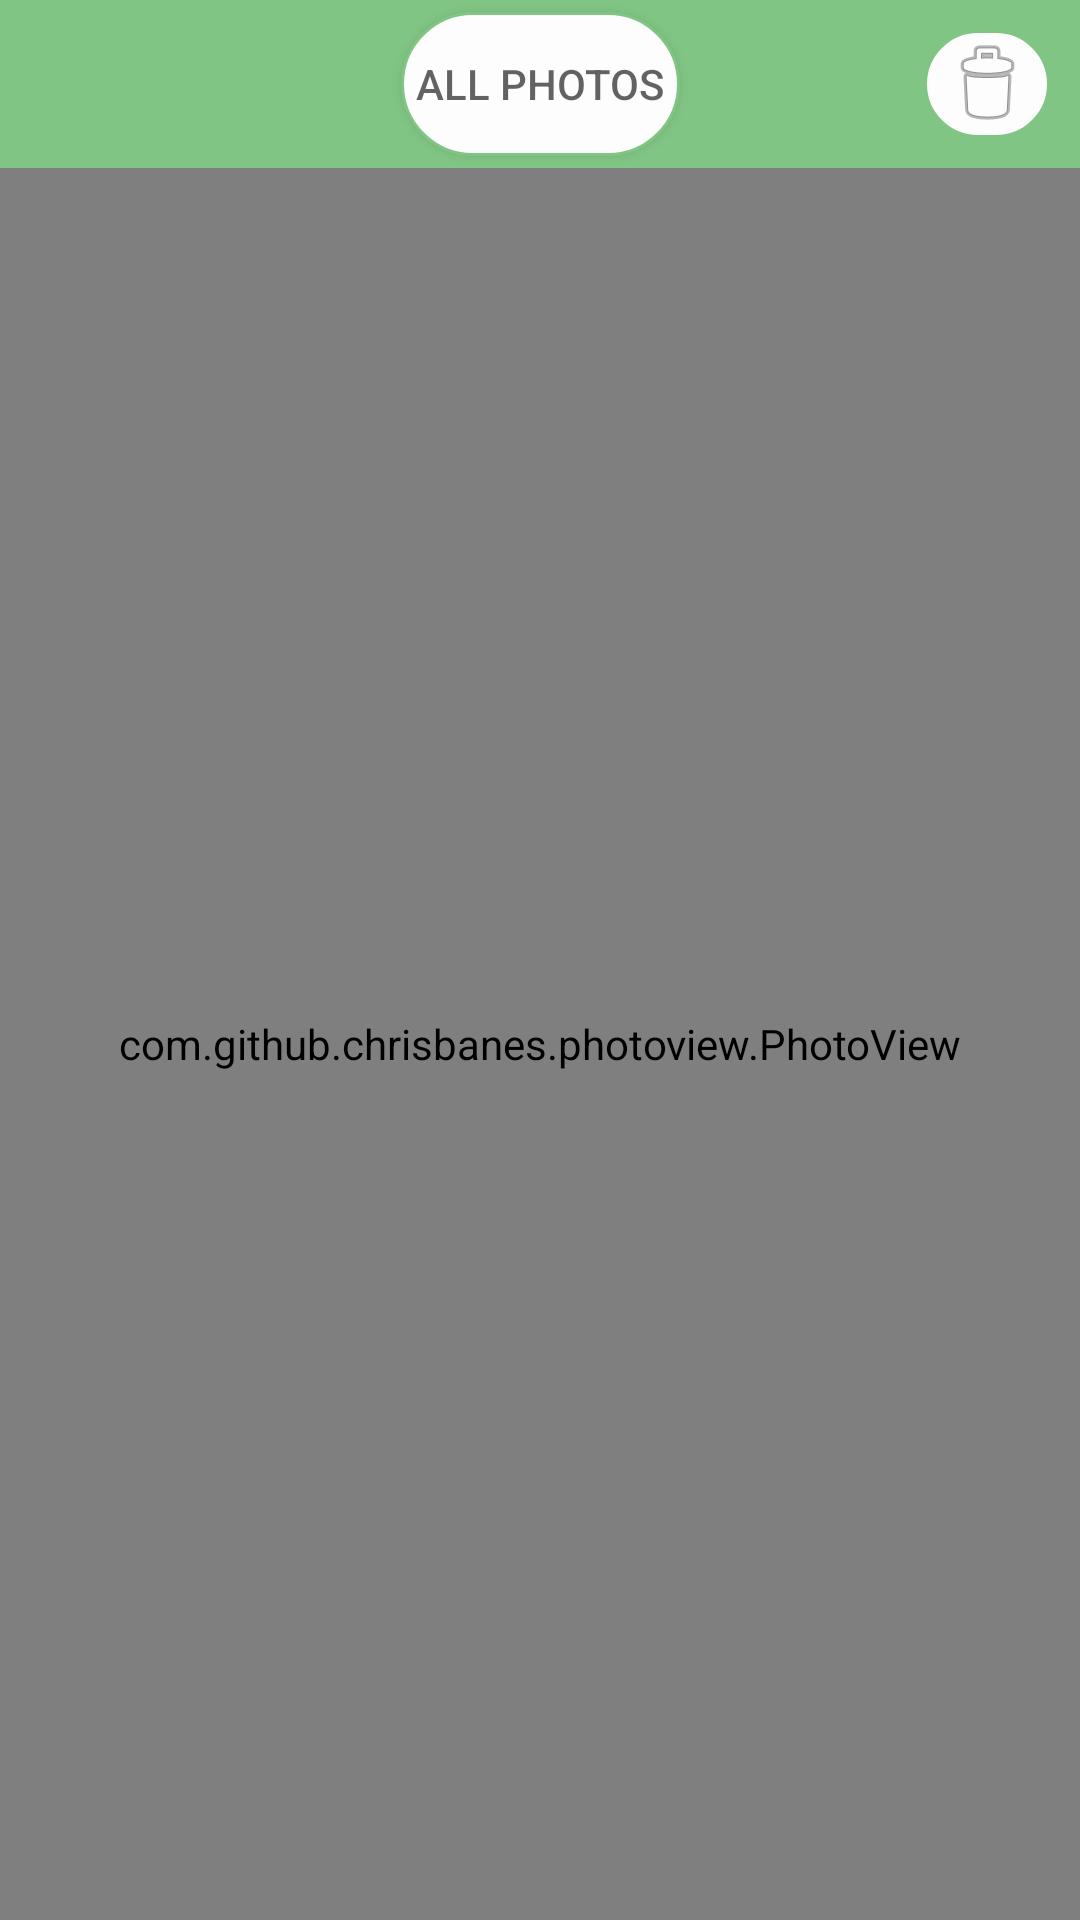

The Android layout XML behind this screen, and the referenced resources:
<!-- AndroidManifest.xml: application theme AppTheme -->
<!-- res/layout/activity_image.xml -->
<?xml version="1.0" encoding="utf-8"?>
<LinearLayout xmlns:android="http://schemas.android.com/apk/res/android"
    android:layout_width="match_parent"
    android:layout_height="match_parent"
    android:orientation="vertical">

    <android.support.v7.widget.Toolbar
        android:id="@+id/toolbar"
        android:layout_width="match_parent"
        android:layout_height="?attr/actionBarSize"
        android:background="@color/colorAccent"
        android:alpha="0.7">

        <Button
            android:id="@+id/showAll"
            android:layout_width="wrap_content"
            android:layout_height="wrap_content"
            android:background="@drawable/rounded_stroke_accent_button"
            android:text="@string/all_photo"
            android:layout_gravity="center"/>

        <ImageButton
            android:id="@+id/deletePhoto"
            android:src="@android:drawable/ic_menu_delete"
            android:layout_width="wrap_content"
            android:layout_height="wrap_content"
            android:background="@drawable/rounded_stroke_accent_button"
            android:layout_margin="10dp"
            android:layout_gravity="right"/>

    </android.support.v7.widget.Toolbar>

    <com.github.chrisbanes.photoview.PhotoView
        xmlns:android="http://schemas.android.com/apk/res/android"
        android:id="@+id/image"
        android:layout_width="match_parent"
        android:layout_height="match_parent"/>

    <su.idev.chatmap.pager.HackyViewPager
        xmlns:android="http://schemas.android.com/apk/res/android"
        android:id="@+id/view_pager"
        android:layout_width="match_parent"
        android:layout_height="match_parent" />

</LinearLayout>
<!-- resources referenced by this layout -->
<resources>
  <color name="colorAccent">#4CAF50</color>
  <!-- drawable rounded_stroke_accent_button (drawable) -->
  <?xml version="1.0" encoding="utf-8"?>
  <shape xmlns:android="http://schemas.android.com/apk/res/android" android:shape="rectangle">
      <corners android:radius="25dp"/>
      <stroke android:width="1dip" android:color="@color/colorAccent" />
      <solid android:color="#FFFFFFFF"/>
      <padding
          android:bottom="5dp"
          android:left="5dp"
          android:right="5dp"
          android:top="5dp"/>
  </shape>
  <string name="all_photo">All photos</string>
  <style name="AppTheme" parent="Theme.AppCompat.Light.DarkActionBar">
      
          
          <item name="colorPrimary">@color/colorPrimary</item>
          
          <item name="colorAccent">@color/colorAccent</item>
      </style>
  <color name="colorPrimary">#3F51B5</color>
</resources>
